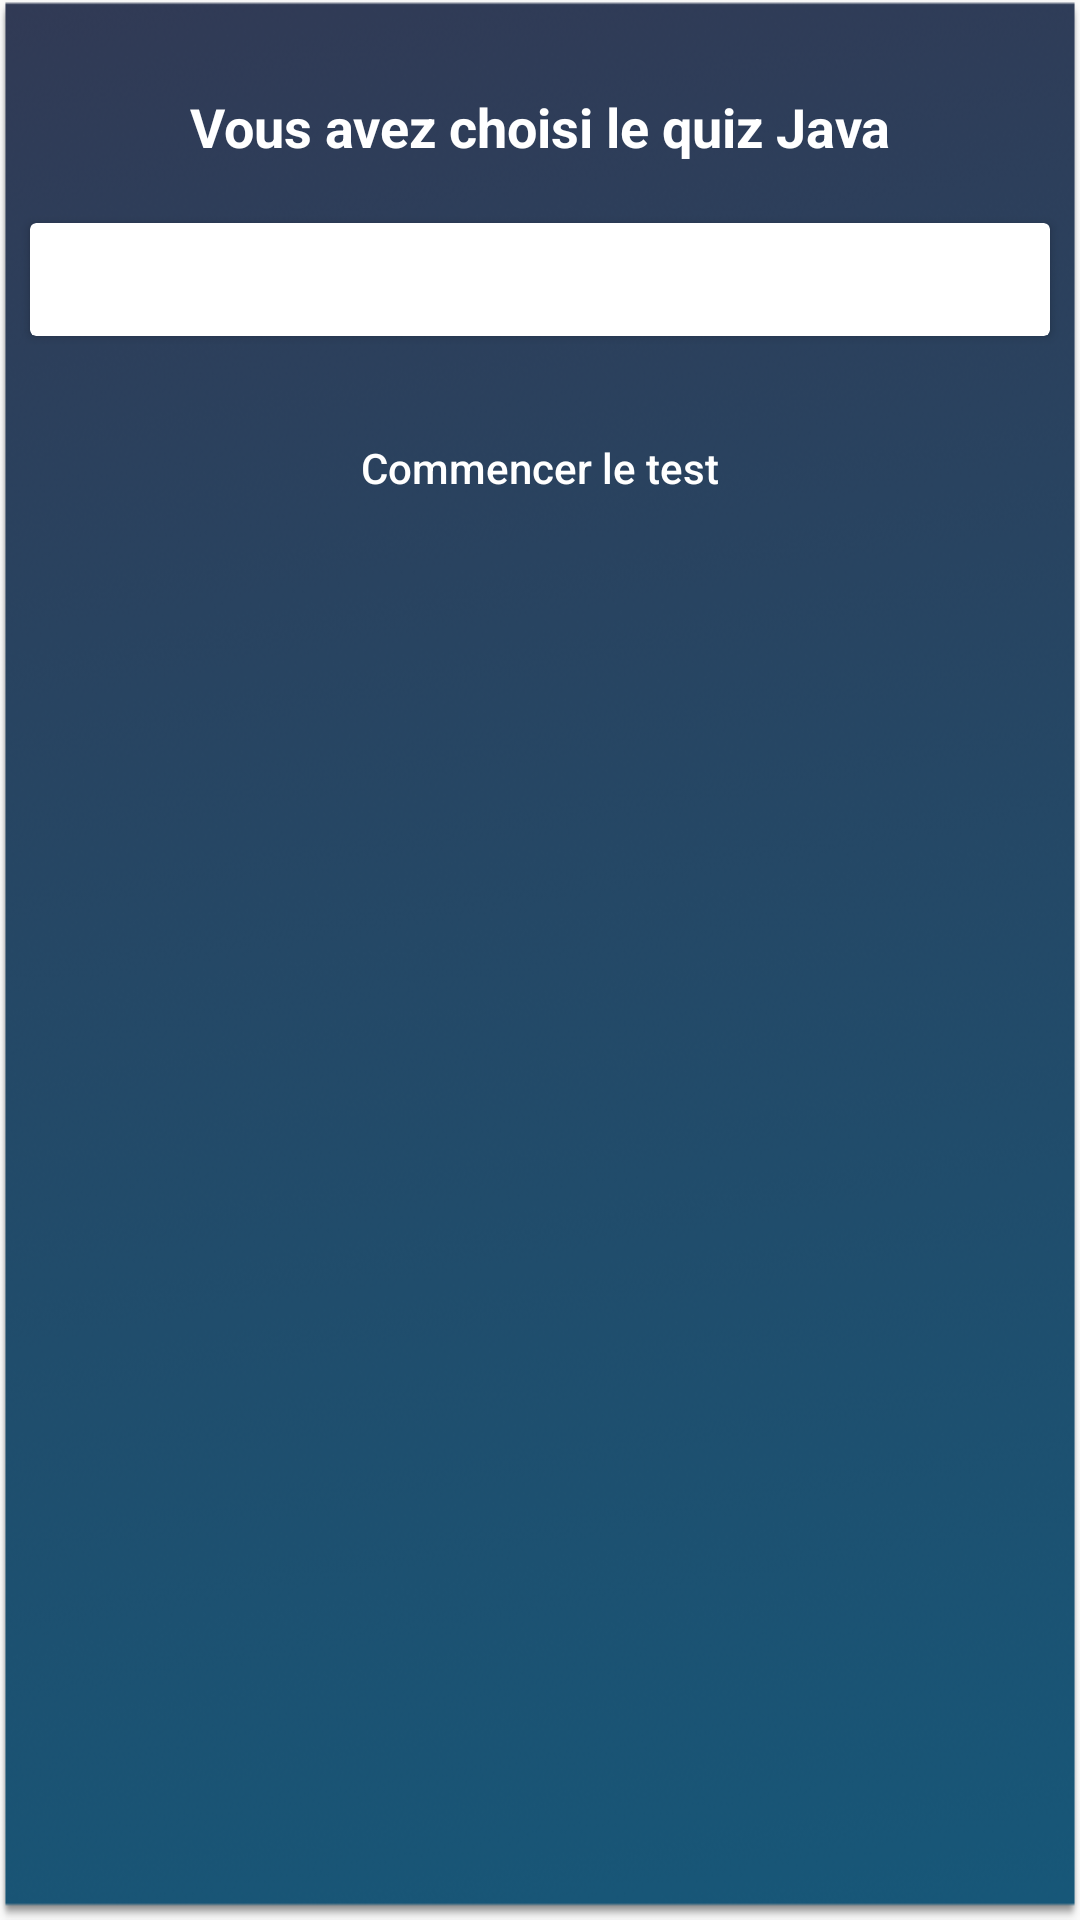

Reconstruct the res/layout file that produces this screen, plus the resources it refers to.
<!-- AndroidManifest.xml: application theme AppTheme -->
<!-- res/layout/warning_layout.xml -->
<?xml version="1.0" encoding="utf-8"?>
<LinearLayout xmlns:android="http://schemas.android.com/apk/res/android"
    android:orientation="vertical" android:layout_width="match_parent"
    android:background="@drawable/ygl_background"
    android:id="@+id/warning_layout"
    android:layout_marginTop="?attr/actionBarSize"
    android:gravity="center_horizontal"
    android:layout_height="match_parent">


    <TextView
        android:id="@+id/warning_title_view"
        android:layout_width="match_parent"
        android:layout_height="wrap_content"
        android:gravity="center"
        android:textStyle="bold"
        android:paddingTop="30dp"
        android:textColor="@android:color/white"
        android:textSize="18dp"
        android:text="Vous avez choisi le quiz Java"/>


    <android.support.v7.widget.CardView
        android:layout_width="match_parent"
        android:layout_height="wrap_content"
        android:layout_marginLeft="10dp"
        android:layout_marginRight="10dp"
        android:layout_gravity="center"
        android:layout_marginTop="20dp"
        android:gravity="center">

        <TextView
            android:id="@+id/warning_desc_view"
            android:layout_width="wrap_content"
            android:layout_height="wrap_content"
            android:layout_gravity="center"
            android:textColor="@android:color/black"
            android:padding="10dp"
            android:paddingTop="10dp"
            android:textSize="13dp" />
    </android.support.v7.widget.CardView>


    <Button
        android:id="@+id/start_quizz_button"
        android:textAllCaps="false"
        android:layout_width="wrap_content"
        android:layout_height="wrap_content"
        android:padding="5dp"
        android:background="@drawable/validate_selector"
        android:textColor="@android:color/white"
        android:layout_marginTop="20dp"
        android:text="Commencer le test"/>


</LinearLayout>
<!-- resources referenced by this layout -->
<resources>
  <!-- drawable ygl_background: png bitmap (drawable, 308181 bytes) -->
  <style name="AppTheme" parent="Theme.AppCompat.Light.DarkActionBar">
          <item name="colorPrimary">@color/colorPrimary</item>
          <item name="colorPrimaryDark">@color/colorPrimaryDark</item>
          <item name="colorAccent">@color/colorAccent</item>
  
      </style>
  <color name="colorPrimary">#313a55</color>
  <color name="colorPrimaryDark">#ed9e02</color>
  <color name="colorAccent">#ed9e02</color>
</resources>
